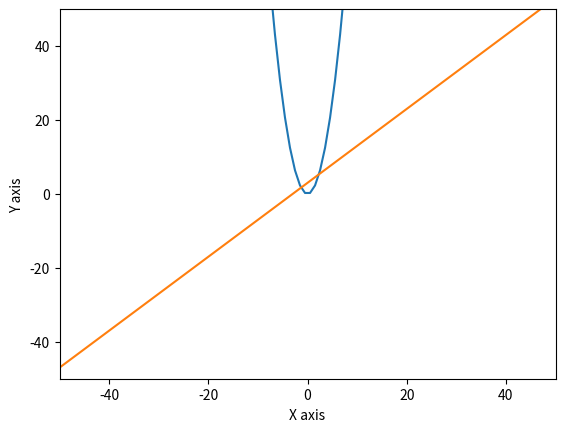

This figure's Python source:
import matplotlib.pyplot as plt
import numpy as np

x = np.linspace( -50, 50, 100 )

y1 = x + 3
y2 = x ** 2

plt.figure()

plt.plot(x, y2)
# plt.plot(x, y1, color='green', linewidth=1.0,linestyle='--')
plt.plot(x, y1)

# x range
plt.xlim( (-50,50) )

# y range
plt.ylim( (-50,50) )

plt.xlabel("X axis")
plt.ylabel("Y axis")

plt.show()